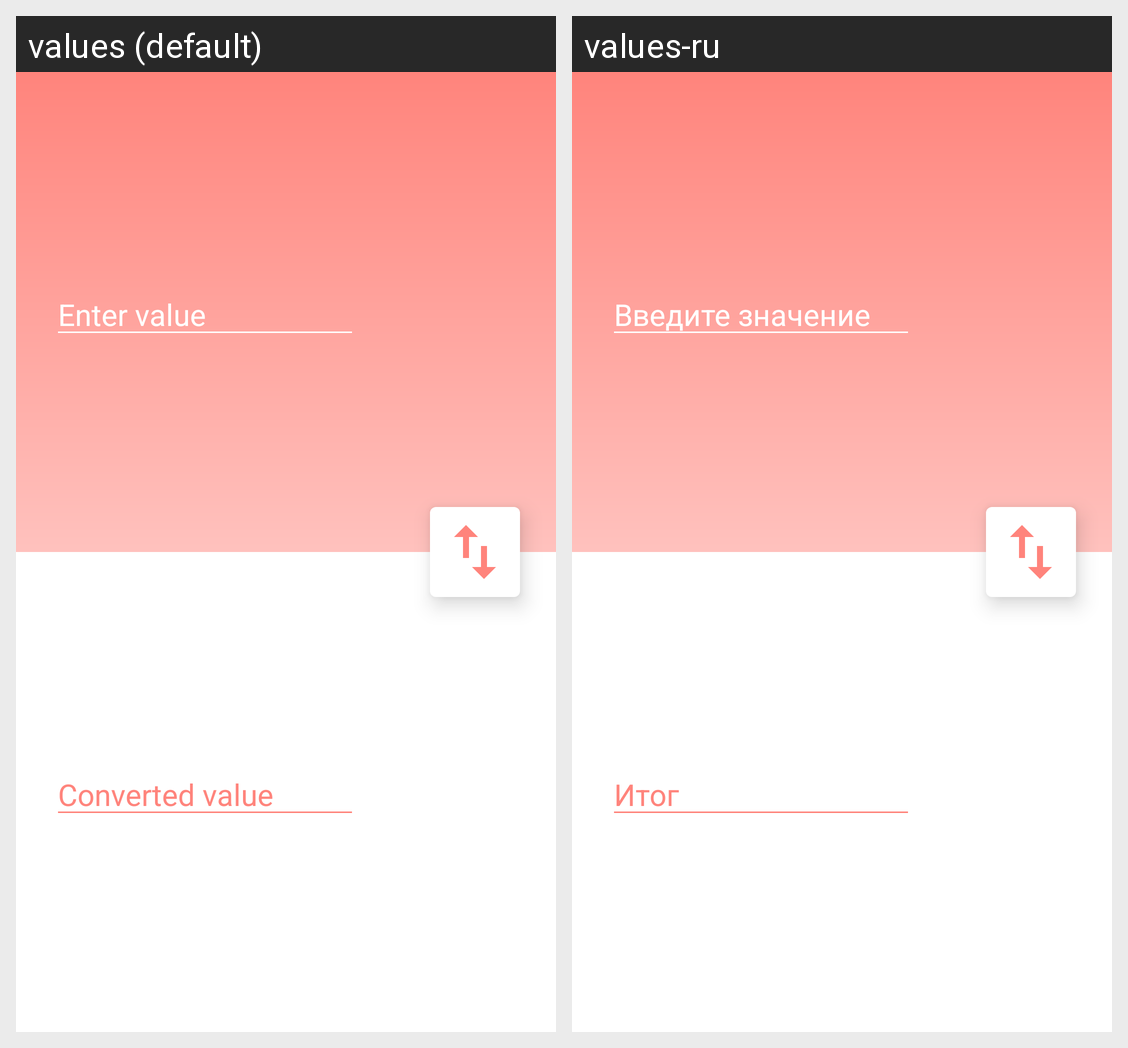

The Android screen above is rendered under two locales of the same app. Produce the string resources it draws, with the default and per-locale values.
Android screen res/layout/currency_converter_layout.xml rendered under 2 locales, left to right: values (default), values-ru. Device: Nexus 5 (rendered at 1080×1920; each locale shown at half size, 540×960, under a caption strip naming it); theme AppTheme.
Strings drawn on this screen, with the default value and each locale's value (text and hints the layout hard-codes, and strings that could not be matched under every locale, appear in the picture but are not listed):

currency_converter_edit_text_source_hint
  values: Enter value
  values-ru: Введите значение

currency_converter_edit_text_target_hint
  values: Converted value
  values-ru: Итог
